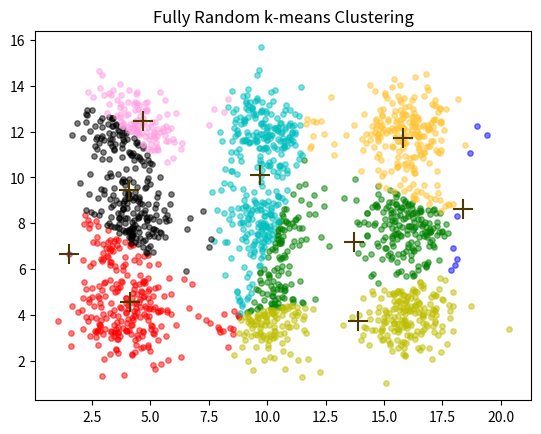

The matplotlib source for this figure:
from copy import deepcopy
import numpy as np 
import pandas as pd
from matplotlib import pyplot as plt

center_1 = np.array([4,4])
center_2 = np.array([4,8])
center_3 = np.array([4,12])
center_4 = np.array([10,4])
center_5 = np.array([10,8])
center_6 = np.array([10,12])
center_7 = np.array([16,4])
center_8 = np.array([16,8])
center_9 = np.array([16,12])

data_1 = np.random.randn(200,2) + center_1
data_2 = np.random.randn(200,2) + center_2
data_3 = np.random.randn(200,2) + center_3
data_4 = np.random.randn(200,2) + center_4
data_5 = np.random.randn(200,2) + center_5
data_6 = np.random.randn(200,2) + center_6
data_7 = np.random.randn(200,2) + center_7
data_8 = np.random.randn(200,2) + center_8
data_9 = np.random.randn(200,2) + center_9

dataset = np.concatenate((data_1, data_2, data_3, data_4, data_5, data_6, data_7, data_8, data_9), axis = 0)

k = 9
n = dataset.shape[0]
c = dataset.shape[1]

mean = np.mean(dataset, axis = 0)
std = np.std(dataset, axis = 0)
centres = np.random.randn(k,c)*std + mean

old_centres = np.zeros(centres.shape) 
new_centres = deepcopy(centres)

dataset.shape
clusters = np.zeros(n)
distances = np.zeros((n,k))

error = np.linalg.norm(new_centres - old_centres)

while error != 0:
    for i in range(k):
        distances[:,i] = np.linalg.norm(dataset - centres[i], axis=1)
    
    clusters = np.argmin(distances, axis = 1)
    old_centres = deepcopy(new_centres)
    for i in range(k):
        new_centres[i] = np.mean(dataset[clusters == i], axis=0)
    error = np.linalg.norm(new_centres - old_centres)

colors = ['r', 'g', 'b', 'y', 'c', 'm', 'k', '#FF9FE2', '#FFC433' ]
fig, ax = plt.subplots()
for i in range(k):
        points = np.array([dataset[j] for j in range(len(dataset)) if clusters[j] == i])
        ax.scatter(points[:, 0], points[:, 1], s=15, c=colors[i], alpha=0.5)
ax.scatter(new_centres[:, 0], new_centres[:, 1], marker='+', s=200, c='#4E3900')
plt.title('Fully Random k-means Clustering')
plt.show()